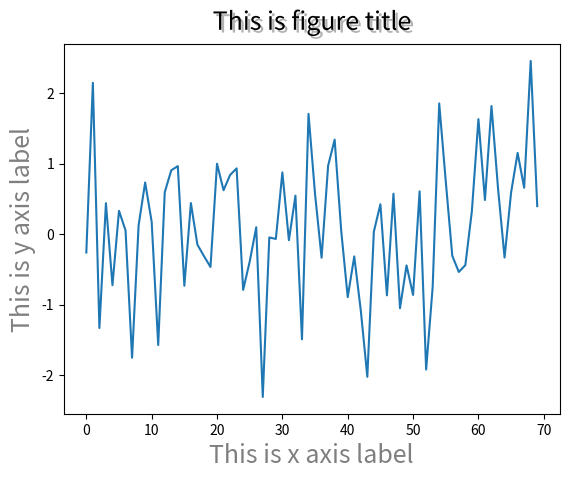

Generate this figure with matplotlib:
import matplotlib.pyplot as plt
from matplotlib import patheffects
import numpy as np

data = np.random.randn( 70 )

fontsize = 18
plt.plot( data )

title = "This is figure title"
x_label = "This is x axis label"
y_label = "This is y axis label"

title_text_obj = plt.title( title, fontsize = fontsize, verticalalignment = 'bottom' )

title_text_obj.set_path_effects( [patheffects.withSimplePatchShadow()] )

# offset_xy -- set the 'angle' of the shadow
# shadow_rgbFace -- set the color of the shadow
# patch_alpha -- setup the transparency of the shadow

offset_xy = ( 1, -1 )
rgbRed = ( 1.0, 0.0, 0.0 )
alpha = 0.8

# customize shadow properties
pe = patheffects.withSimplePatchShadow( offset_xy = offset_xy, shadow_rgbFace=rgbRed, patch_alpha=alpha )

# apply them to the xaxis and yaxis labels
xlabel_obj = plt.xlabel( x_label, fontsize = fontsize, alpha = 0.5 )
#xlabel_obj.set_path_effects( [pe] )

ylabel_obj = plt.ylabel( y_label, fontsize = fontsize, alpha = 0.5 ) 
#ylabel_obj.set_path_effects( [pe] )

plt.show()